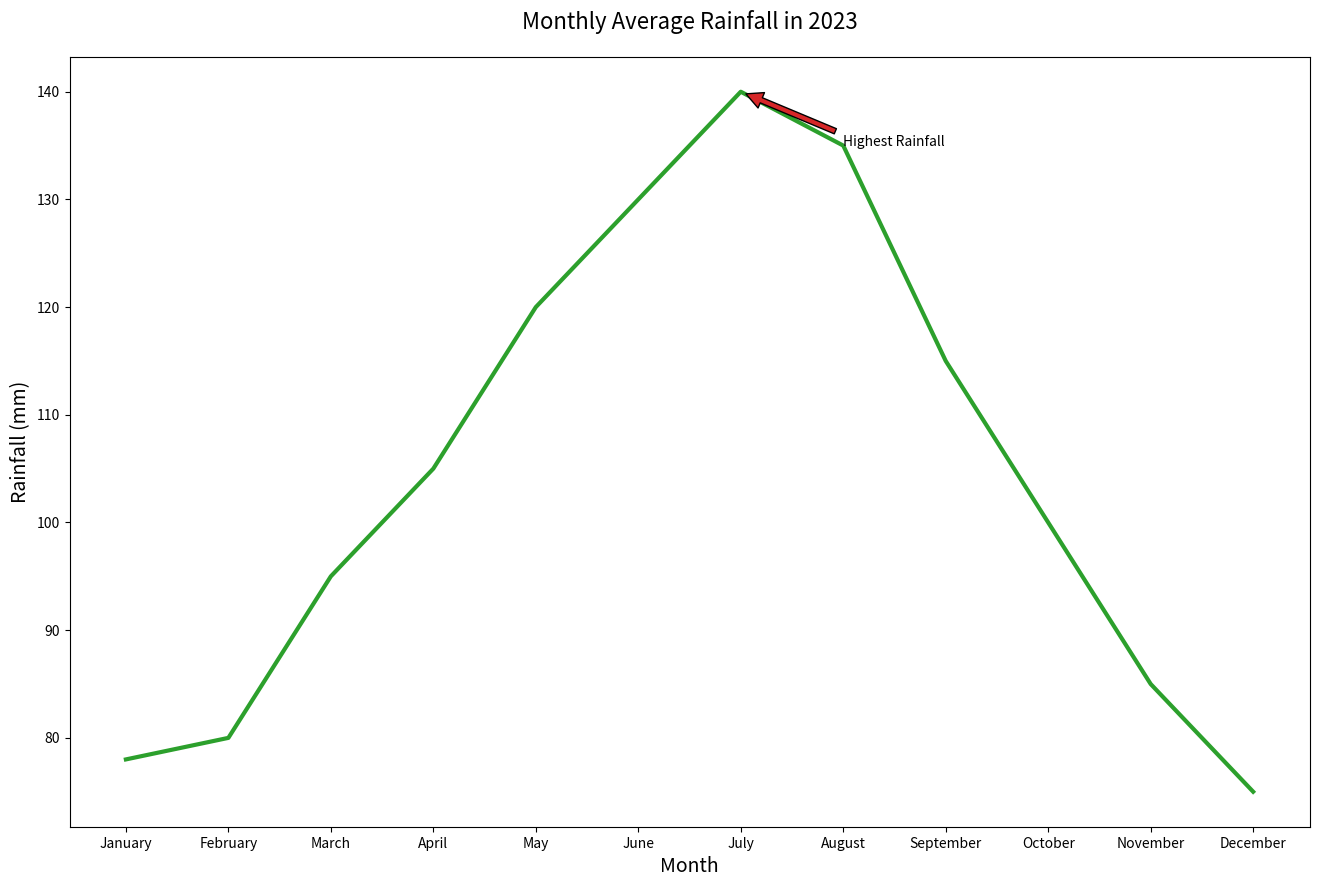

The matplotlib source for this figure:

import matplotlib.pyplot as plt

months = ['January', 'February', 'March', 'April', 'May', 'June', 
          'July', 'August', 'September', 'October', 'November', 'December']
rainfall = [78, 80, 95, 105, 120, 130, 140, 135, 115, 100, 85, 75]

plt.figure(figsize=(16, 10))

# Plot the line chart with a new color scheme and trend
plt.plot(months, rainfall, color='#2ca02c', linewidth=3)

# Annotate the highest rainfall in July
plt.annotate('Highest Rainfall', xy=('July', 140), xytext=('August', 135),
             arrowprops=dict(facecolor='#d62728', shrink=0.05))

plt.title('Monthly Average Rainfall in 2023', fontsize=16, pad=20)  
plt.xlabel('Month', fontsize=14)  
plt.ylabel('Rainfall (mm)', fontsize=14)  

# Display the chart
plt.show()
